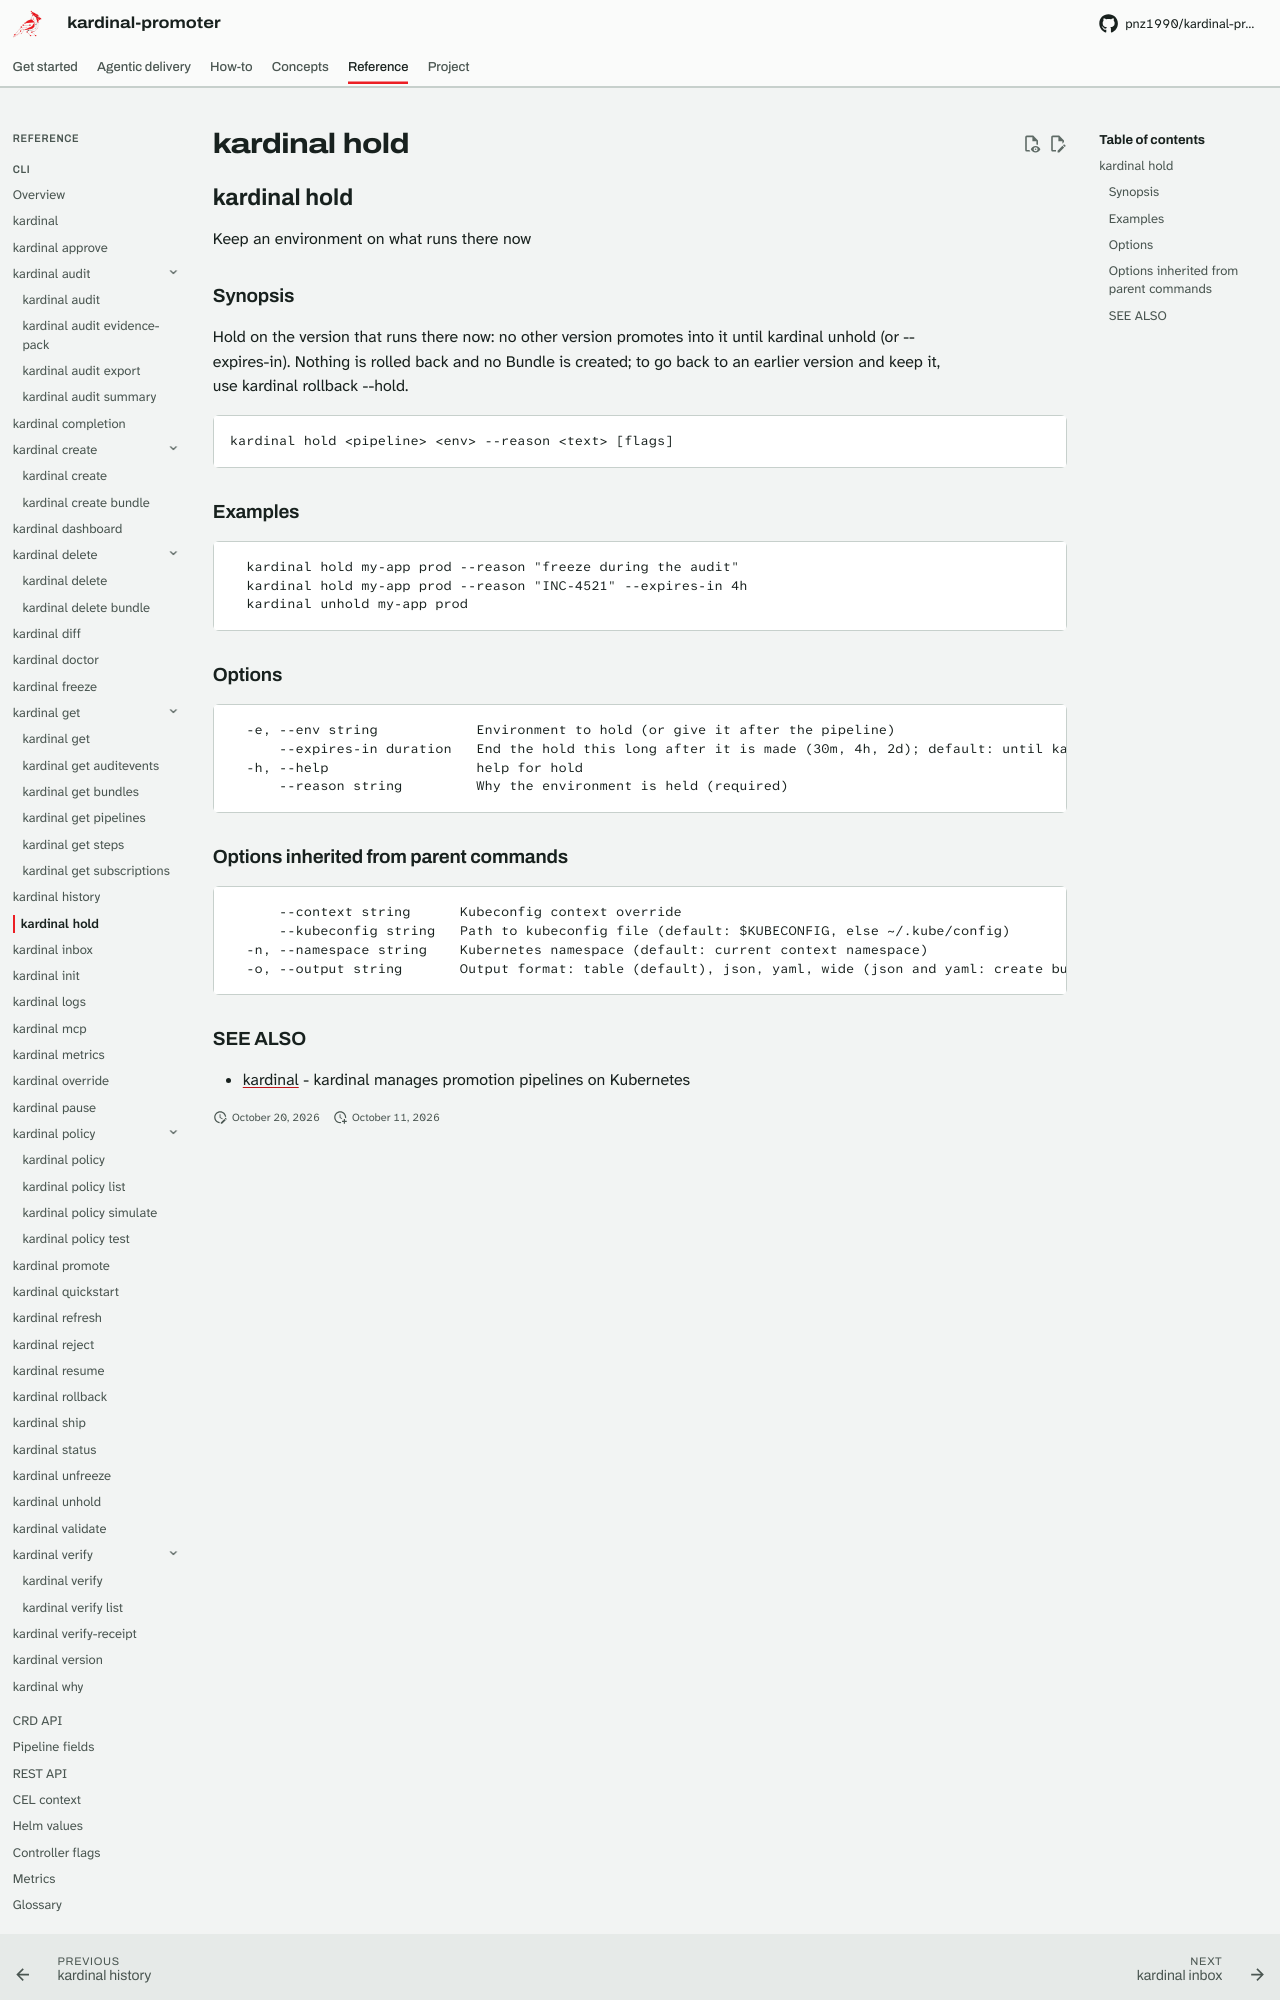

repository: pnz1990/kardinal-promoter · page: reference/cli/kardinal-hold/index.html · generator: mkdocs

## kardinal hold

Keep an environment on what runs there now

### Synopsis

Hold <env> on the version that runs there now: no other version promotes into
it until kardinal unhold (or --expires-in). Nothing is rolled back and no
Bundle is created; to go back to an earlier version and keep it, use
kardinal rollback <pipeline> <env> --hold.

```
kardinal hold <pipeline> <env> --reason <text> [flags]
```

### Examples

```
  kardinal hold my-app prod --reason "freeze during the audit"
  kardinal hold my-app prod --reason "INC-4521" --expires-in 4h
  kardinal unhold my-app prod
```

### Options

```
  -e, --env string            Environment to hold (or give it after the pipeline)
      --expires-in duration   End the hold this long after it is made (30m, 4h, 2d); default: until kardinal unhold
  -h, --help                  help for hold
      --reason string         Why the environment is held (required)
```

### Options inherited from parent commands

```
      --context string      Kubeconfig context override
      --kubeconfig string   Path to kubeconfig file (default: $KUBECONFIG, else ~/.kube/config)
  -n, --namespace string    Kubernetes namespace (default: current context namespace)
  -o, --output string       Output format: table (default), json, yaml, wide (json and yaml: create bundle, get auditevents, get bundles, get pipelines, get steps, get subscriptions, history, hold, inbox, promote, rollback, ship, status, unhold, verify-receipt, why; wide: get subscriptions, status, why)
```
